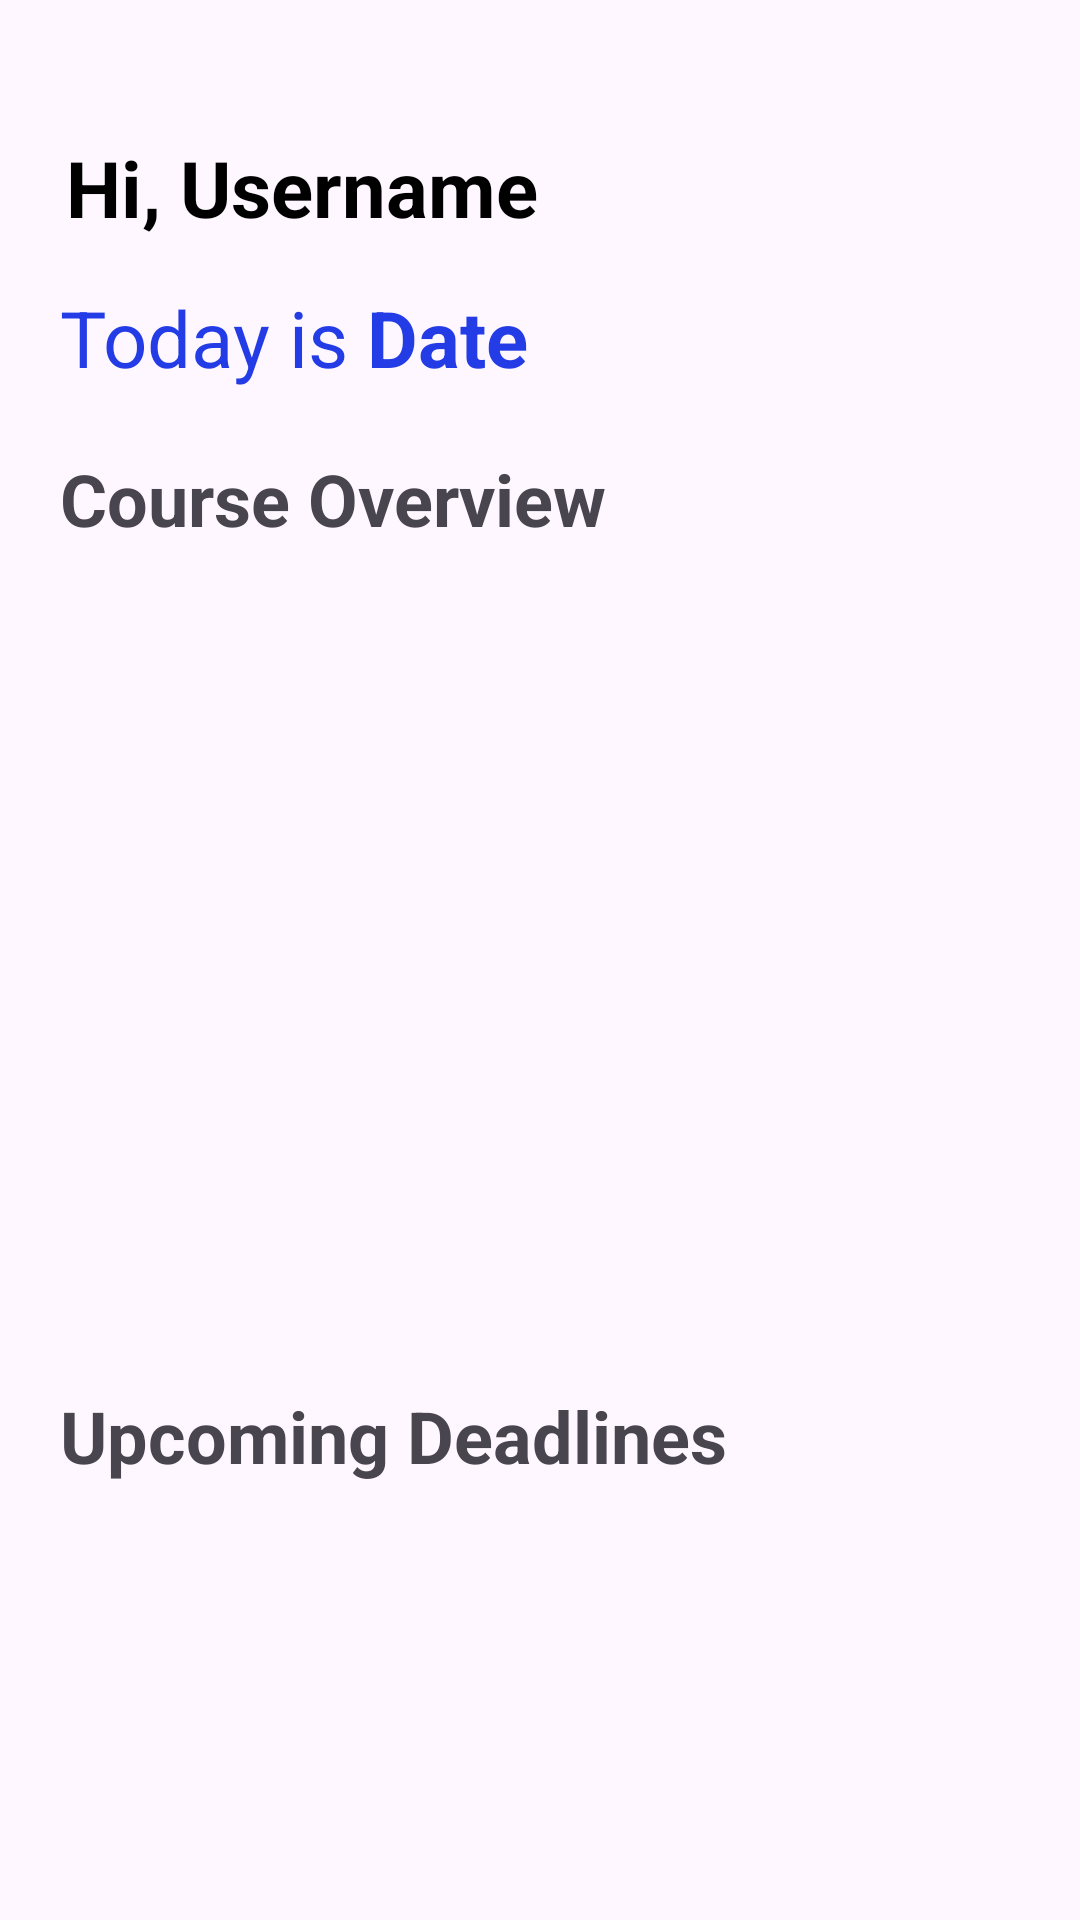

This screen was rendered from an Android layout file. Write that file and the resources it references.
<!-- AndroidManifest.xml: application theme Theme.Project_JomStudy -->
<!-- res/layout/fragment_home.xml -->
<?xml version="1.0" encoding="utf-8"?>
<LinearLayout xmlns:android="http://schemas.android.com/apk/res/android"
    xmlns:tools="http://schemas.android.com/tools"
    android:layout_width="match_parent"
    android:layout_height="match_parent"
    xmlns:app="http://schemas.android.com/apk/res-auto"
    android:id="@+id/home"
    android:orientation="vertical"
    tools:context=".HomeFragment">

    <LinearLayout
        android:layout_width="match_parent"
        android:layout_height="wrap_content"
        android:orientation="horizontal">
    <TextView
        android:layout_width="wrap_content"
        android:layout_height="wrap_content"
        android:text="Hi, "
        android:textSize="26sp"
        android:textStyle="bold"
        android:layout_marginStart="22dp"
        android:layout_marginTop="45dp"
        android:textColor="@color/black"/>
        <TextView
            android:layout_width="wrap_content"
            android:layout_height="wrap_content"
            android:id="@+id/username"
            android:text="Username"
            android:textSize="26sp"
            android:textStyle="bold"
            android:layout_marginTop="45dp"
            android:textColor="@color/black"/>
    </LinearLayout>

    <LinearLayout
        android:layout_width="match_parent"
        android:layout_height="wrap_content"
        android:layout_marginTop="15dp"
        android:orientation="horizontal">

        <TextView
            android:layout_width="wrap_content"
            android:layout_height="wrap_content"
            android:text="Today is "
            android:textSize="26sp"
            android:layout_marginStart="20dp"
            android:textColor="@color/blue_text"/>
        <TextView
            android:layout_width="wrap_content"
            android:layout_height="wrap_content"
            android:id="@+id/date"
            android:text="Date"
            android:textSize="26sp"
            android:textColor="@color/blue_text"
            android:textStyle="bold"/>
    </LinearLayout>

    <TextView
        android:layout_width="wrap_content"
        android:layout_height="wrap_content"
        android:text="Course Overview"
        android:textSize="24sp"
        android:layout_marginStart="20dp"
        android:layout_marginTop="20dp"
        android:textStyle="bold"/>

    <androidx.recyclerview.widget.RecyclerView
        android:id="@+id/courseList"
        android:layout_width="match_parent"
        android:layout_height="270dp"


        app:layout_constraintBottom_toBottomOf="parent"
        app:layout_constraintEnd_toEndOf="parent"
        app:layout_constraintStart_toStartOf="parent"
        app:layout_constraintTop_toTopOf="parent" />

    <TextView
        android:layout_width="wrap_content"
        android:layout_height="wrap_content"
        android:text="Upcoming Deadlines"
        android:textSize="24sp"
        android:layout_marginStart="20dp"
        android:layout_marginTop="10dp"
        android:textStyle="bold"/>

    <androidx.recyclerview.widget.RecyclerView
        android:id="@+id/assignmentList"
        android:layout_width="match_parent"
        android:layout_height="333dp"
        android:paddingBottom="?attr/actionBarSize"


        app:layout_constraintBottom_toBottomOf="parent"
        app:layout_constraintEnd_toEndOf="parent"
        app:layout_constraintStart_toStartOf="parent"
        app:layout_constraintTop_toTopOf="parent" />

</LinearLayout>
<!-- resources referenced by this layout -->
<resources>
  <color name="black">#FF000000</color>
  <color name="blue_text">#233ce6</color>
  <style name="Theme.Project_JomStudy" parent="Base.Theme.Project_JomStudy" />
  <style name="Base.Theme.Project_JomStudy" parent="Theme.Material3.DayNight.NoActionBar" />
</resources>
